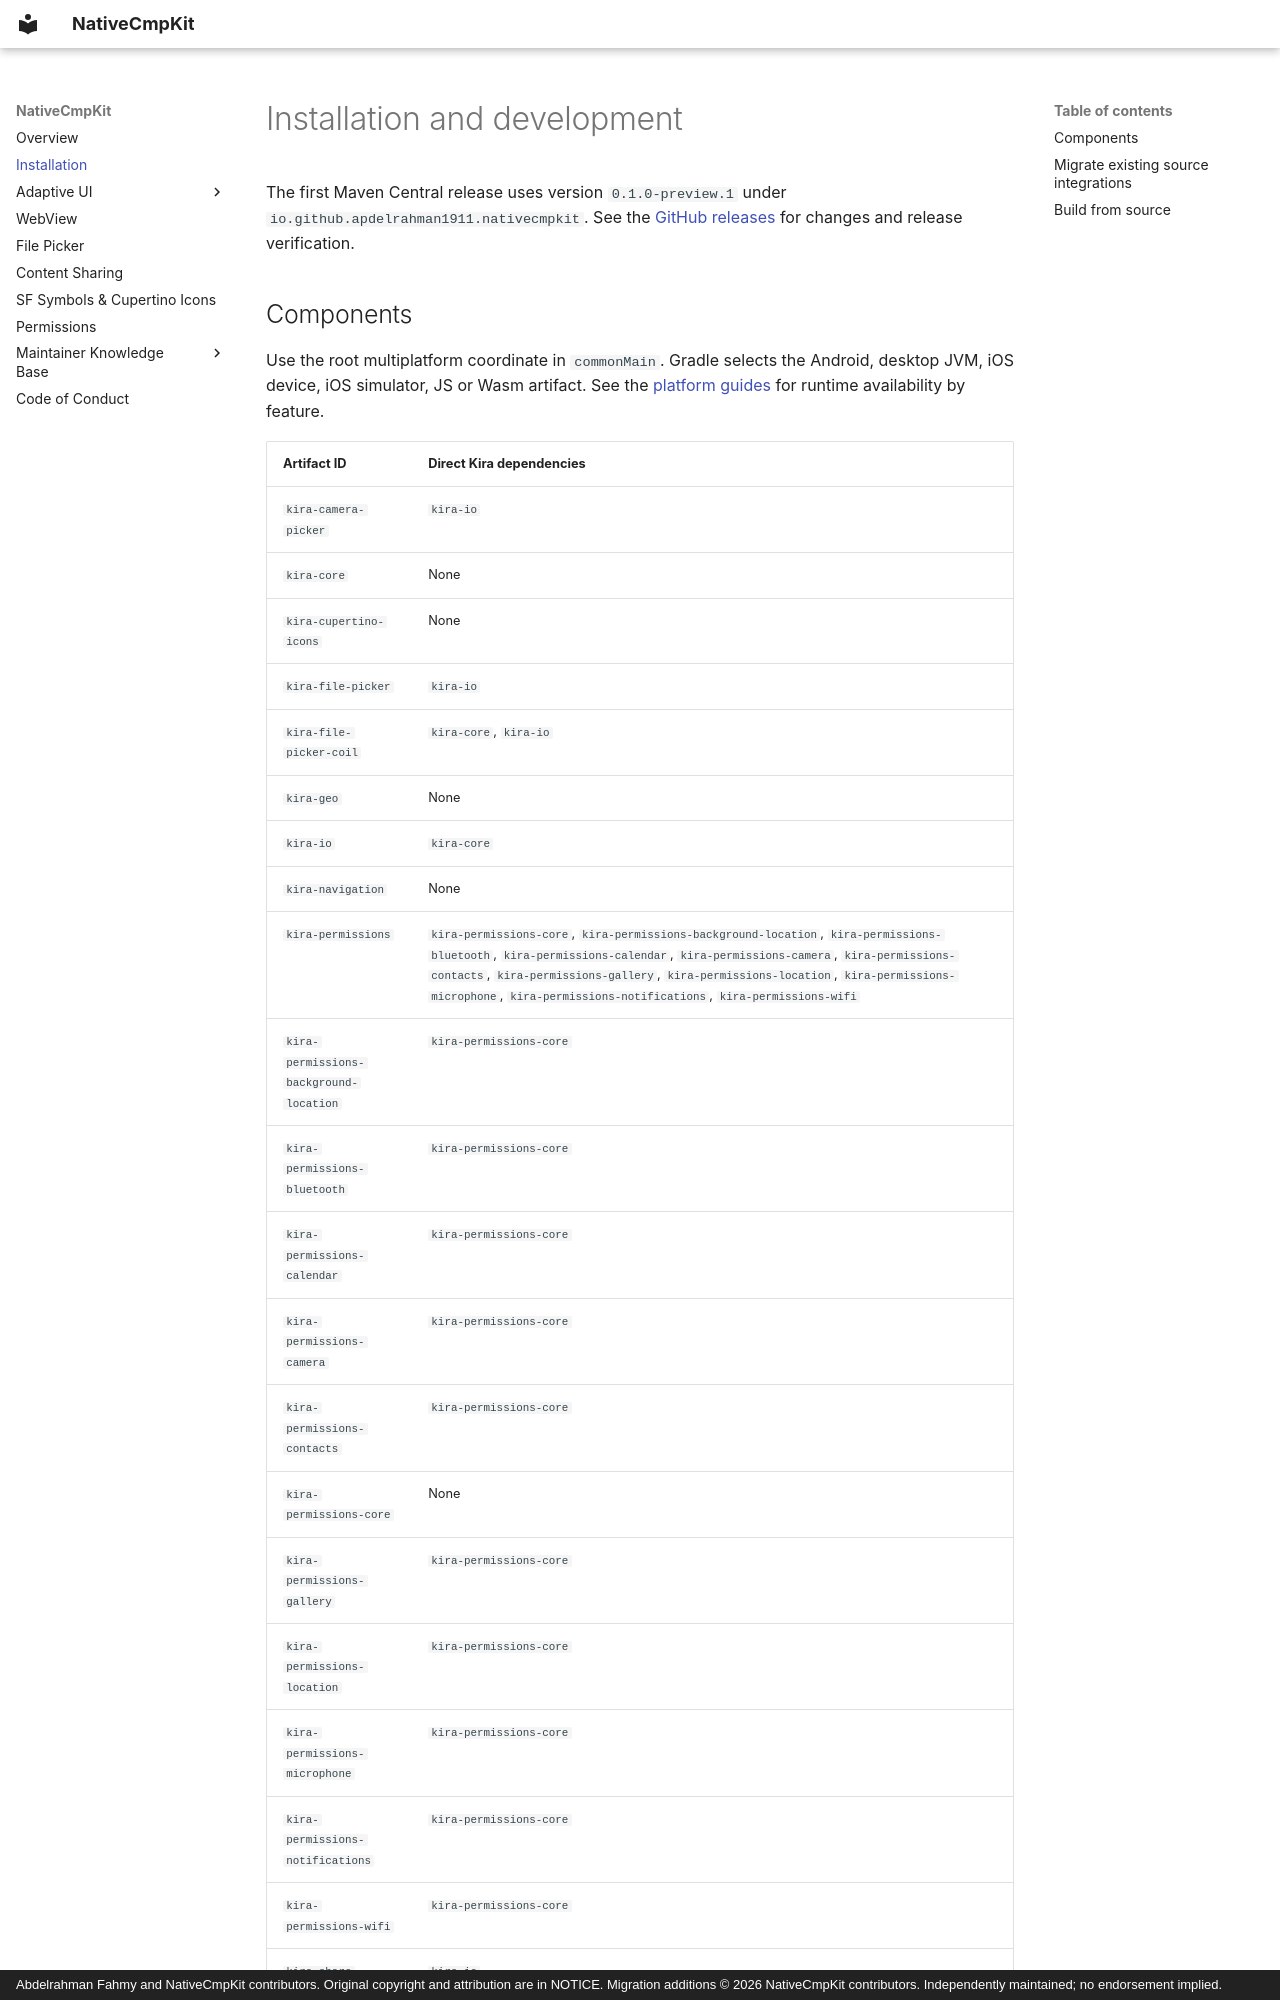

repository: Apdelrahman1911/NativeCmpKit · page: installation/index.html · generator: mkdocs · copyright: Abdelrahman Fahmy and NativeCmpKit contributors. Original copyright and attribution are in NOTICE. Migration additions © 2026 NativeCmpKit contributors. Independently maintained; no endorsement implied.

# Installation and development

The first Maven Central release uses version `0.1.0-preview.1` under
`io.github.apdelrahman1911.nativecmpkit`. See the [GitHub releases](https://github.com/Apdelrahman1911/NativeCmpKit/releases)
for changes and release verification.
